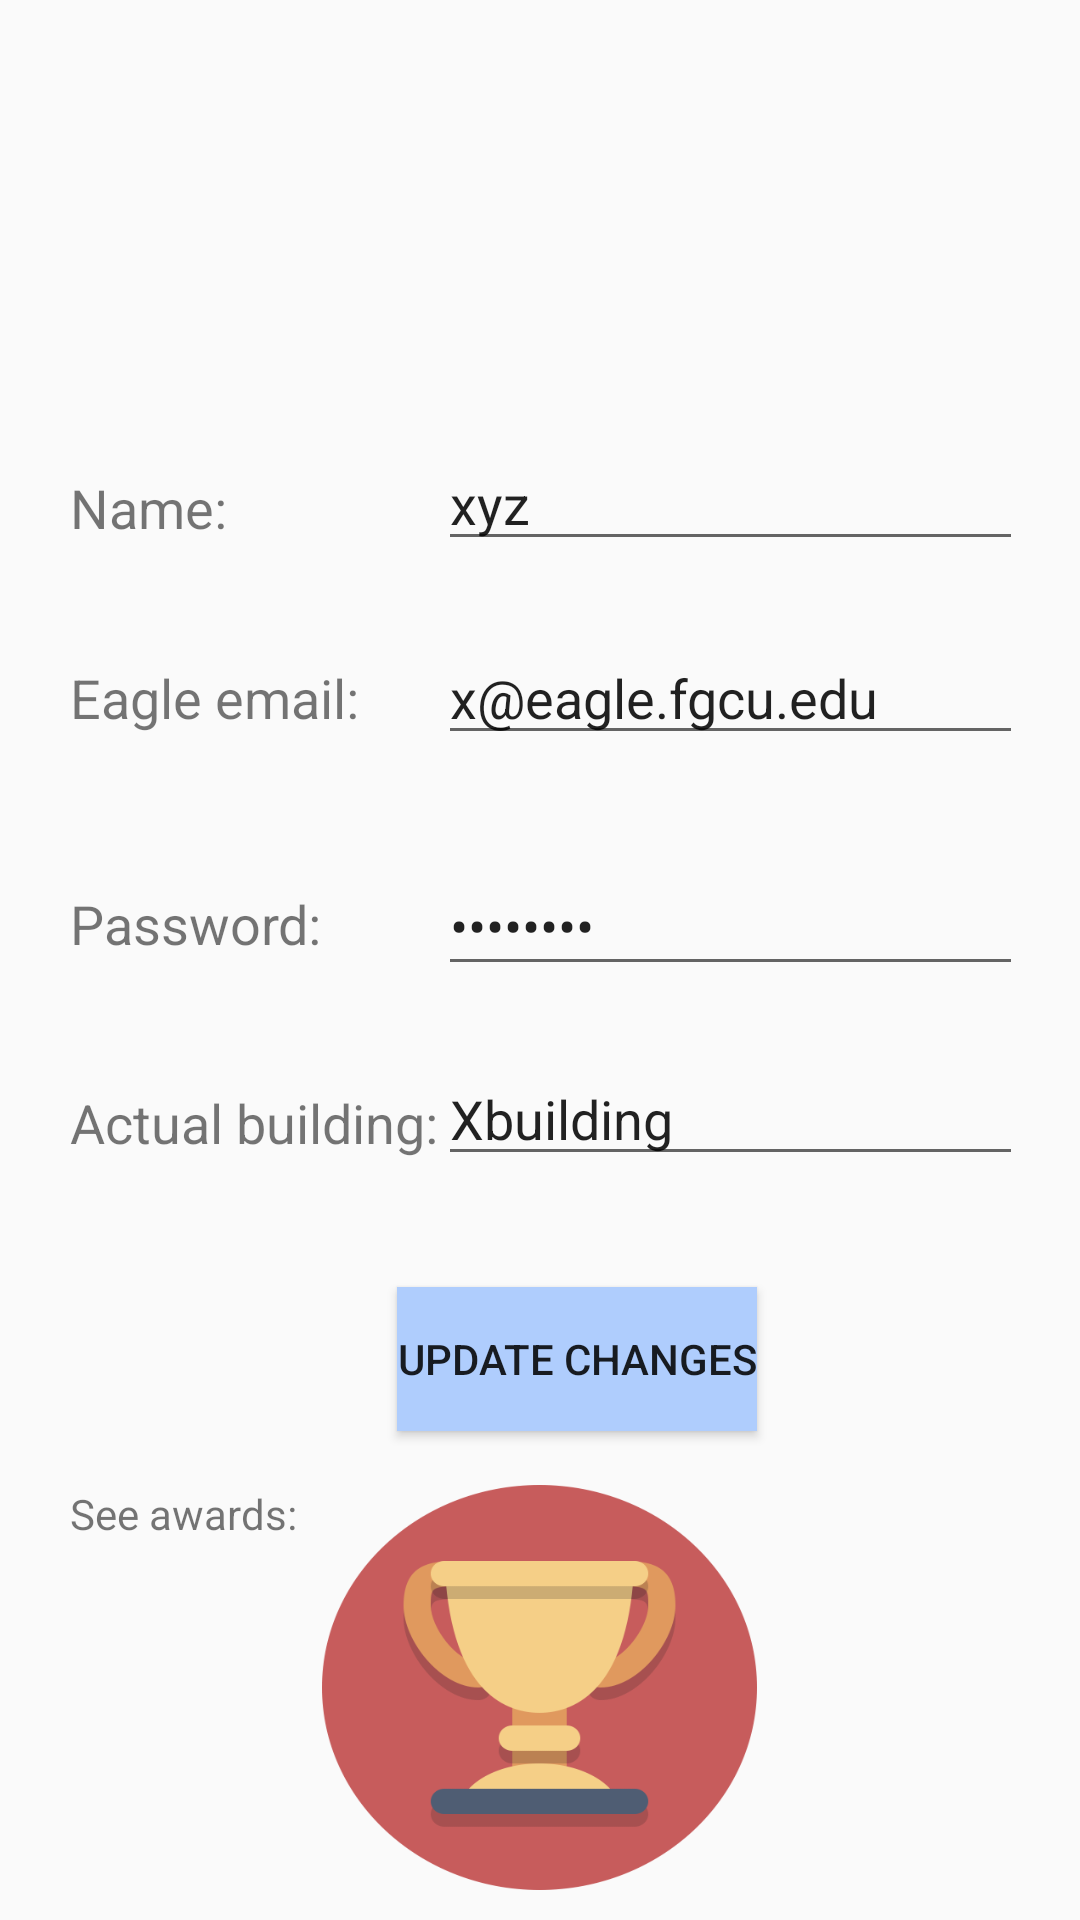

This screen was rendered from an Android layout file. Write that file and the resources it references.
<!-- AndroidManifest.xml: application theme AppTheme -->
<!-- res/layout/content_resident_account.xml -->
<?xml version="1.0" encoding="utf-8"?>
<RelativeLayout xmlns:android="http://schemas.android.com/apk/res/android"
    xmlns:app="http://schemas.android.com/apk/res-auto"
    xmlns:tools="http://schemas.android.com/tools"
    android:layout_width="match_parent"
    android:layout_height="match_parent"
    app:layout_behavior="@string/appbar_scrolling_view_behavior"
    tools:context="com.example.vilma.fgcuhousing.ResidentAccount"
    tools:showIn="@layout/activity_resident_account">

    <EditText
        android:id="@+id/accountName"
        android:layout_width="262dp"
        android:layout_height="40dp"
        android:layout_alignBaseline="@+id/textView10"
        android:layout_alignBottom="@+id/textView10"
        android:layout_alignEnd="@+id/autoCompleteTextView"
        android:layout_alignLeft="@+id/txtEmail"
        android:layout_alignRight="@+id/autoCompleteTextView"
        android:layout_alignStart="@+id/txtEmail"
        android:ems="10"
        android:hint="Enter name"
        android:inputType="textPersonName"
        android:text="xyz"
        tools:layout_editor_absoluteX="82dp"
        tools:layout_editor_absoluteY="16dp" />

    <EditText
        android:id="@+id/txtEmail"
        android:layout_width="wrap_content"
        android:layout_height="wrap_content"
        android:layout_above="@+id/txtPassword"
        android:layout_alignEnd="@+id/autoCompleteTextView"
        android:layout_alignLeft="@+id/txtPassword"
        android:layout_alignRight="@+id/autoCompleteTextView"
        android:layout_alignStart="@+id/txtPassword"
        android:layout_marginBottom="34dp"
        android:ems="10"
        android:hint="Enter eagle email"
        android:inputType="textEmailAddress"
        android:text="x@eagle.fgcu.edu"
        tools:layout_editor_absoluteX="127dp"
        tools:layout_editor_absoluteY="71dp" />

    <EditText
        android:id="@+id/txtPassword"
        android:layout_width="233dp"
        android:layout_height="43dp"
        android:ems="10"
        android:hint="Enter password"
        android:inputType="textPassword"
        android:text="password"
        tools:layout_editor_absoluteX="111dp"
        tools:layout_editor_absoluteY="128dp"
        android:layout_alignBaseline="@+id/textView13"
        android:layout_alignBottom="@+id/textView13"
        android:layout_toRightOf="@+id/textView14"
        android:layout_alignRight="@+id/autoCompleteTextView"
        android:layout_alignEnd="@+id/autoCompleteTextView" />

    <AutoCompleteTextView
        android:id="@+id/autoCompleteTextView"
        android:layout_width="195dp"
        android:layout_height="40dp"
        android:layout_above="@+id/btnUpdate"
        android:layout_marginBottom="37dp"
        android:layout_toEndOf="@+id/textView14"
        android:layout_toRightOf="@+id/textView14"
        android:text="Xbuilding"
        tools:layout_editor_absoluteX="149dp"
        tools:layout_editor_absoluteY="187dp" />

    <TextView
        android:id="@+id/textView10"
        android:layout_width="wrap_content"
        android:layout_height="wrap_content"
        android:text="Name:"
        android:textSize="18sp"
        tools:layout_editor_absoluteY="31dp"
        tools:layout_editor_absoluteX="16dp"
        android:layout_above="@+id/txtEmail"
        android:layout_alignLeft="@+id/textView14"
        android:layout_alignStart="@+id/textView14"
        android:layout_marginBottom="29dp" />

    <TextView
        android:id="@+id/textView12"
        android:layout_width="wrap_content"
        android:layout_height="wrap_content"
        android:text="Eagle email:"
        android:textSize="18sp"
        tools:layout_editor_absoluteY="88dp"
        tools:layout_editor_absoluteX="16dp"
        android:layout_alignBaseline="@+id/txtEmail"
        android:layout_alignBottom="@+id/txtEmail"
        android:layout_alignLeft="@+id/textView10"
        android:layout_alignStart="@+id/textView10" />

    <TextView
        android:id="@+id/textView13"
        android:layout_width="wrap_content"
        android:layout_height="wrap_content"
        android:text="Password:"
        android:textSize="18sp"
        tools:layout_editor_absoluteY="132dp"
        tools:layout_editor_absoluteX="16dp"
        android:layout_above="@+id/autoCompleteTextView"
        android:layout_toLeftOf="@+id/btnAwards"
        android:layout_toStartOf="@+id/btnAwards"
        android:layout_marginBottom="32dp" />

    <TextView
        android:id="@+id/textView14"
        android:layout_width="wrap_content"
        android:layout_height="wrap_content"
        android:text="Actual building:"
        android:textSize="18sp"
        tools:layout_editor_absoluteX="16dp"
        tools:layout_editor_absoluteY="195dp"
        android:layout_alignBaseline="@+id/autoCompleteTextView"
        android:layout_alignBottom="@+id/autoCompleteTextView"
        android:layout_alignLeft="@+id/textView13"
        android:layout_alignStart="@+id/textView13" />

    <Button
        android:id="@+id/btnUpdate"
        android:layout_width="wrap_content"
        android:layout_height="wrap_content"
        android:layout_above="@+id/btnAwards"
        android:layout_alignEnd="@+id/btnAwards"
        android:layout_alignRight="@+id/btnAwards"
        android:layout_marginBottom="18dp"
        android:background="@color/colorPrimary"
        android:onClick="buttonOnClick"
        android:text="Update Changes"
        tools:layout_editor_absoluteX="100dp"
        tools:layout_editor_absoluteY="240dp" />

    <Button
        android:id="@+id/btnAwards"
        android:layout_width="145dp"
        android:layout_height="135dp"
        android:background="@drawable/trophy"
        android:onClick="buttonOnClick"
        tools:layout_editor_absoluteX="113dp"
        tools:layout_editor_absoluteY="360dp"
        android:layout_marginBottom="10dp"
        android:layout_alignParentBottom="true"
        android:layout_centerHorizontal="true" />

    <TextView
        android:id="@+id/textView17"
        android:layout_width="wrap_content"
        android:layout_height="wrap_content"
        android:text="See awards:"
        tools:layout_editor_absoluteX="149dp"
        tools:layout_editor_absoluteY="343dp"
        android:layout_alignTop="@+id/btnAwards"
        android:layout_alignLeft="@+id/textView10"
        android:layout_alignStart="@+id/textView10" />

</RelativeLayout>
<!-- res/layout/activity_resident_account.xml (included above) -->
<?xml version="1.0" encoding="utf-8"?>
<android.support.design.widget.CoordinatorLayout xmlns:android="http://schemas.android.com/apk/res/android"
    xmlns:app="http://schemas.android.com/apk/res-auto"
    xmlns:tools="http://schemas.android.com/tools"
    android:layout_width="match_parent"
    android:layout_height="match_parent"
    tools:context="com.example.vilma.fgcuhousing.ResidentAccount">

    <android.support.design.widget.AppBarLayout
        android:layout_width="match_parent"
        android:layout_height="wrap_content"
        android:theme="@style/AppTheme.AppBarOverlay">

        <android.support.v7.widget.Toolbar
            android:id="@+id/toolbar"
            android:layout_width="match_parent"
            android:layout_height="?attr/actionBarSize"
            android:background="?attr/colorPrimary"
            app:popupTheme="@style/AppTheme.PopupOverlay" />

    </android.support.design.widget.AppBarLayout>

    <include layout="@layout/content_resident_account" />

</android.support.design.widget.CoordinatorLayout>
<!-- resources referenced by this layout -->
<resources>
  <color name="colorPrimary">#afcdfd</color>
  <!-- drawable trophy: png bitmap (drawable, 36057 bytes) -->
  <style name="AppTheme.AppBarOverlay" parent="ThemeOverlay.AppCompat.Dark.ActionBar" />
  <style name="AppTheme.PopupOverlay" parent="ThemeOverlay.AppCompat.Light" />
  <style name="AppTheme" parent="Theme.AppCompat.Light.DarkActionBar">
          
          <item name="colorPrimary">@color/colorPrimary</item>
          <item name="colorPrimaryDark">@color/colorPrimaryDark</item>
          <item name="colorAccent">@color/colorAccent</item>
      </style>
  <color name="colorPrimaryDark">#2b3856</color>
  <color name="colorAccent">#55a696</color>
</resources>
